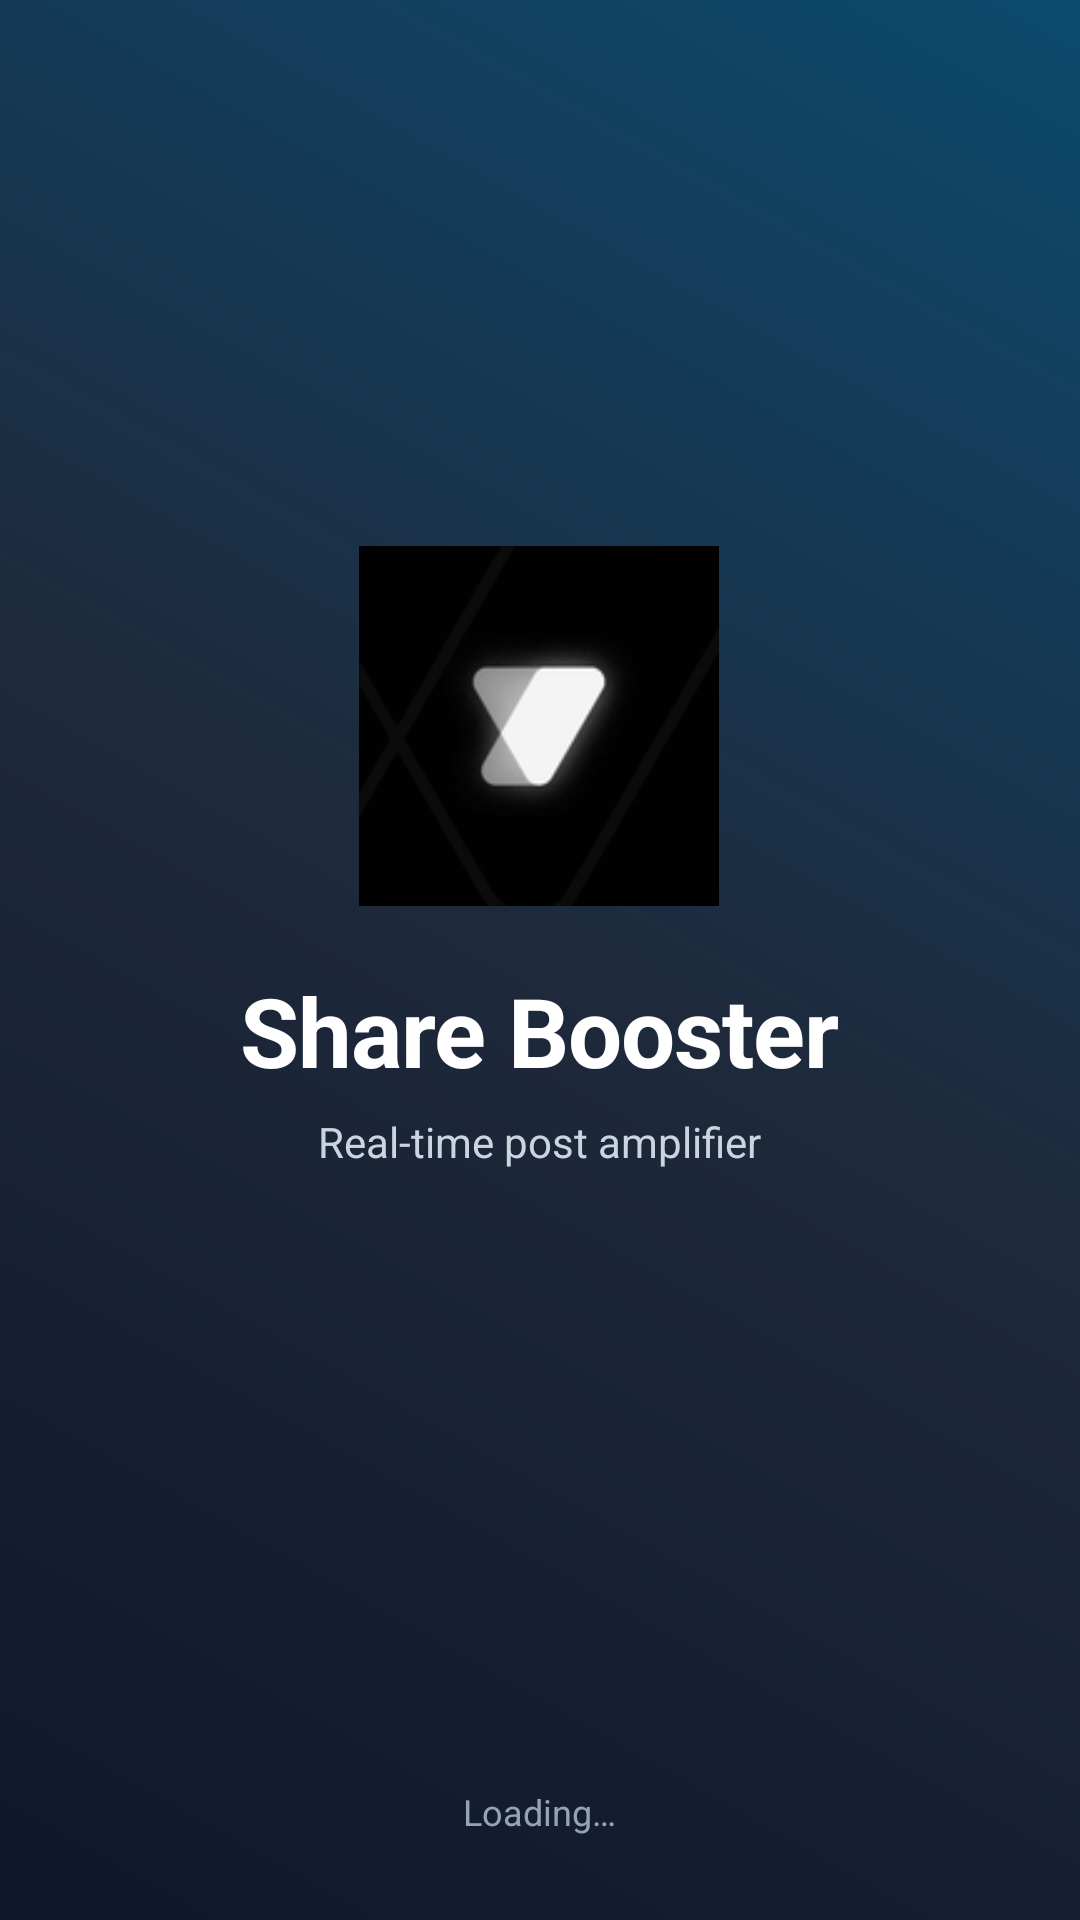

Write the Android layout XML for this screen, with the resource values it uses.
<!-- AndroidManifest.xml: activity theme Theme.ShareBooster.Splash -->
<!-- res/layout/activity_splash.xml -->
<?xml version="1.0" encoding="utf-8"?>
<RelativeLayout xmlns:android="http://schemas.android.com/apk/res/android"
    android:layout_width="match_parent"
    android:layout_height="match_parent"
    android:background="@drawable/splash_gradient">

    <LinearLayout
        android:id="@+id/splash_content"
        android:layout_width="wrap_content"
        android:layout_height="wrap_content"
        android:layout_centerInParent="true"
        android:orientation="vertical"
        android:gravity="center">

        <ImageView
            android:layout_width="120dp"
            android:layout_height="120dp"
            android:src="@mipmap/ic_launcher"
            android:contentDescription="@string/app_name"
            android:elevation="12dp" />

        <TextView
            android:layout_width="wrap_content"
            android:layout_height="wrap_content"
            android:text="@string/app_name"
            android:textColor="#FFFFFF"
            android:textSize="32sp"
            android:textStyle="bold"
            android:layout_marginTop="20dp"
            android:letterSpacing="-0.01" />

        <TextView
            android:layout_width="wrap_content"
            android:layout_height="wrap_content"
            android:text="@string/splash_tagline"
            android:textColor="#CBD5E1"
            android:textSize="14sp"
            android:layout_marginTop="6dp" />

        <ProgressBar
            android:layout_width="40dp"
            android:layout_height="40dp"
            android:layout_marginTop="28dp"
            android:indeterminateTint="#38BDF8" />
    </LinearLayout>

    <TextView
        android:layout_width="wrap_content"
        android:layout_height="wrap_content"
        android:layout_alignParentBottom="true"
        android:layout_centerHorizontal="true"
        android:layout_marginBottom="28dp"
        android:text="@string/splash_footer"
        android:textColor="#94A3B8"
        android:textSize="12sp" />
</RelativeLayout>
<!-- resources referenced by this layout -->
<resources>
  <!-- drawable splash_gradient (drawable) -->
  <?xml version="1.0" encoding="utf-8"?>
  <shape xmlns:android="http://schemas.android.com/apk/res/android"
      android:shape="rectangle">
      <gradient
          android:type="linear"
          android:angle="225"
          android:startColor="#0C4A6E"
          android:centerColor="#1E293B"
          android:endColor="#0F172A" />
  </shape>
  <!-- mipmap ic_launcher: png bitmap (mipmap-hdpi, 3149 bytes) -->
  <string name="app_name">Share Booster</string>
  <string name="splash_footer">Loading…</string>
  <string name="splash_tagline">Real-time post amplifier</string>
  <style name="Theme.ShareBooster.Splash" parent="Theme.ShareBooster">
          <item name="android:statusBarColor">#0F172A</item>
          <item name="android:navigationBarColor">#0F172A</item>
      </style>
  <style name="Theme.ShareBooster" parent="Theme.Material3.DayNight.NoActionBar">
          <item name="android:statusBarColor">#0F172A</item>
          <item name="android:windowLightStatusBar">false</item>
      </style>
</resources>
